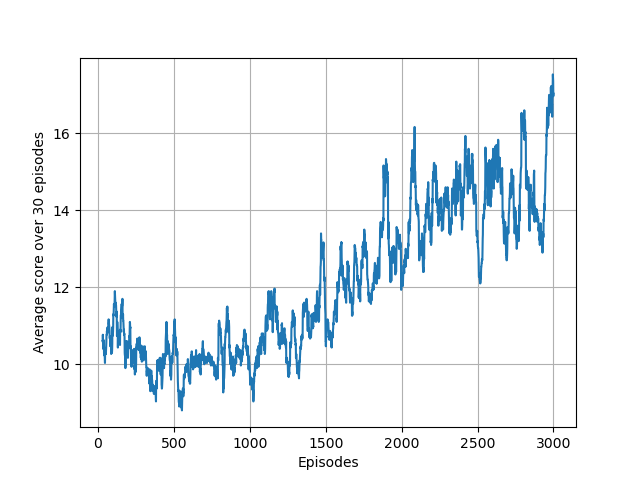

The file beside this chart, header and first rows:
1.000000000000000000e+00, 1.000000000000000000e+01, 0.000000000000000000e+00
2.000000000000000000e+00, 7.000000000000000000e+00, 0.000000000000000000e+00
3.000000000000000000e+00, 1.400000000000000000e+01, 0.000000000000000000e+00
4.000000000000000000e+00, 1.300000000000000000e+01, 0.000000000000000000e+00
5.000000000000000000e+00, 7.000000000000000000e+00, 0.000000000000000000e+00
6.000000000000000000e+00, 9.000000000000000000e+00, 0.000000000000000000e+00
7.000000000000000000e+00, 1.200000000000000000e+01, 0.000000000000000000e+00
8.000000000000000000e+00, 9.000000000000000000e+00, 0.000000000000000000e+00
9.000000000000000000e+00, 9.000000000000000000e+00, 0.000000000000000000e+00
1.000000000000000000e+01, 1.300000000000000000e+01, 0.000000000000000000e+00
1.100000000000000000e+01, 1.000000000000000000e+01, 0.000000000000000000e+00
1.200000000000000000e+01, 9.000000000000000000e+00, 0.000000000000000000e+00
1.300000000000000000e+01, 1.300000000000000000e+01, 0.000000000000000000e+00
1.400000000000000000e+01, 1.100000000000000000e+01, 0.000000000000000000e+00
1.500000000000000000e+01, 1.400000000000000000e+01, 0.000000000000000000e+00
1.600000000000000000e+01, 1.300000000000000000e+01, 0.000000000000000000e+00
1.700000000000000000e+01, 8.000000000000000000e+00, 0.000000000000000000e+00
1.800000000000000000e+01, 1.100000000000000000e+01, 0.000000000000000000e+00
1.900000000000000000e+01, 1.000000000000000000e+01, 0.000000000000000000e+00
2.000000000000000000e+01, 1.000000000000000000e+01, 0.000000000000000000e+00
2.100000000000000000e+01, 1.300000000000000000e+01, 0.000000000000000000e+00
2.200000000000000000e+01, 1.000000000000000000e+01, 0.000000000000000000e+00
2.300000000000000000e+01, 1.000000000000000000e+01, 0.000000000000000000e+00
2.400000000000000000e+01, 1.100000000000000000e+01, 0.000000000000000000e+00
2.500000000000000000e+01, 1.100000000000000000e+01, 0.000000000000000000e+00
2.600000000000000000e+01, 1.000000000000000000e+01, 0.000000000000000000e+00
2.700000000000000000e+01, 1.200000000000000000e+01, 0.000000000000000000e+00
2.800000000000000000e+01, 1.200000000000000000e+01, 0.000000000000000000e+00
2.900000000000000000e+01, 7.000000000000000000e+00, 0.000000000000000000e+00
3.000000000000000000e+01, 1.000000000000000000e+01, 0.000000000000000000e+00
3.100000000000000000e+01, 1.000000000000000000e+01, 0.000000000000000000e+00
3.200000000000000000e+01, 1.200000000000000000e+01, 0.000000000000000000e+00
3.300000000000000000e+01, 1.000000000000000000e+01, 0.000000000000000000e+00
3.400000000000000000e+01, 6.000000000000000000e+00, 0.000000000000000000e+00
3.500000000000000000e+01, 1.100000000000000000e+01, 0.000000000000000000e+00
3.600000000000000000e+01, 1.200000000000000000e+01, 0.000000000000000000e+00
3.700000000000000000e+01, 1.000000000000000000e+01, 0.000000000000000000e+00
3.800000000000000000e+01, 6.000000000000000000e+00, 0.000000000000000000e+00
3.900000000000000000e+01, 9.000000000000000000e+00, 0.000000000000000000e+00
4.000000000000000000e+01, 6.000000000000000000e+00, 0.000000000000000000e+00
4.100000000000000000e+01, 1.200000000000000000e+01, 0.000000000000000000e+00
4.200000000000000000e+01, 1.300000000000000000e+01, 9.964914421135504199e+02
4.300000000000000000e+01, 1.000000000000000000e+01, 9.798663611472572939e+02
4.400000000000000000e+01, 9.000000000000000000e+00, 9.901674160603533892e+02
4.500000000000000000e+01, 1.100000000000000000e+01, 9.499674645351874460e+02
4.600000000000000000e+01, 9.000000000000000000e+00, 9.274308916815068642e+02
4.700000000000000000e+01, 1.500000000000000000e+01, 9.333453844403813946e+02
4.800000000000000000e+01, 1.200000000000000000e+01, 9.267050336901502305e+02
4.900000000000000000e+01, 9.000000000000000000e+00, 9.064798745164716820e+02
5.000000000000000000e+01, 1.100000000000000000e+01, 9.101831647387818975e+02
5.100000000000000000e+01, 1.200000000000000000e+01, 8.923214840676107542e+02
5.200000000000000000e+01, 1.000000000000000000e+01, 8.580491755614332305e+02
5.300000000000000000e+01, 1.300000000000000000e+01, 8.906974736603970086e+02
5.400000000000000000e+01, 1.400000000000000000e+01, 8.425114003913569150e+02
5.500000000000000000e+01, 1.400000000000000000e+01, 8.473167204678397866e+02
5.600000000000000000e+01, 1.600000000000000000e+01, 8.534924912027817072e+02
5.700000000000000000e+01, 1.200000000000000000e+01, 8.182321154142689466e+02
5.800000000000000000e+01, 1.200000000000000000e+01, 7.911540673257999288e+02
5.900000000000000000e+01, 1.000000000000000000e+01, 8.323921742967716000e+02
6.000000000000000000e+01, 8.000000000000000000e+00, 7.574000103523960661e+02
6.100000000000000000e+01, 1.000000000000000000e+01, 7.748023175573124490e+02
... 2,939 more rows
